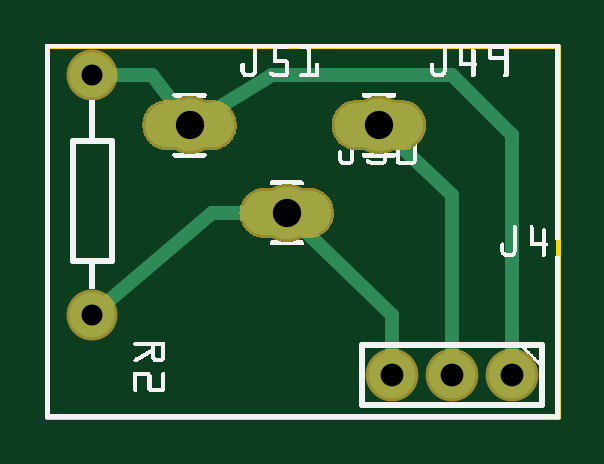
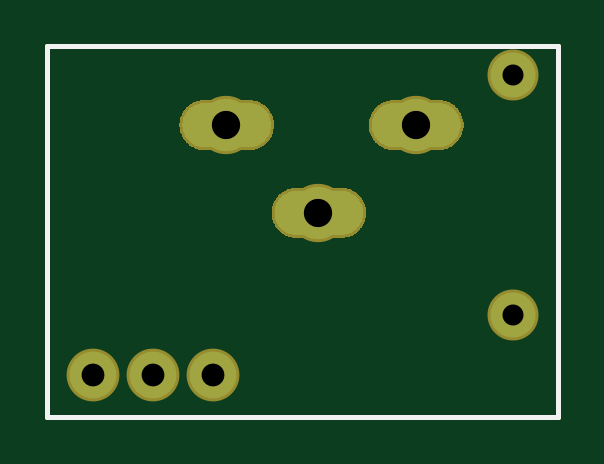
Circuit board: 8 layer files. Board 21.6 x 15.7 mm.
- outline: XLS Single_contour.gm1 (365 bytes)
- bottom_copper: XLS Single_copperBottom.gbl (9651 bytes)
- top_copper: XLS Single_copperTop.gtl (10045 bytes)
- drill: XLS Single_drill.txt (266 bytes)
- bottom_mask: XLS Single_maskBottom.gbs (9647 bytes)
- top_mask: XLS Single_maskTop.gts (9647 bytes)
- bottom_silk: XLS Single_silkBottom.gbo (355 bytes)
- top_silk: XLS Single_silkTop.gto (54719 bytes)

=== outline: XLS Single_contour.gm1 ===
G04 MADE WITH FRITZING*
G04 WWW.FRITZING.ORG*
G04 DOUBLE SIDED*
G04 HOLES PLATED*
G04 CONTOUR ON CENTER OF CONTOUR VECTOR*
%ASAXBY*%
%FSLAX23Y23*%
%MOIN*%
%OFA0B0*%
%SFA1.0B1.0*%
%ADD10R,0.858689X0.625421*%
%ADD11C,0.008000*%
%ADD10C,0.008*%
%LNCONTOUR*%
G90*
G70*
G54D10*
G54D11*
X4Y621D02*
X855Y621D01*
X855Y4D01*
X4Y4D01*
X4Y621D01*
D02*
G04 End of contour*
M02*
=== bottom_copper: XLS Single_copperBottom.gbl (9651 bytes, source omitted) ===
=== top_copper: XLS Single_copperTop.gtl (10045 bytes, source omitted) ===
=== drill: XLS Single_drill.txt ===
; NON-PLATED HOLES START AT T1
; THROUGH (PLATED) HOLES START AT T100
M48
INCH
T100C0.035000
T101C0.038000
T102C0.047244
%
T100
X000786Y005735
X000786Y001735
T101
X005786Y000735
X006786Y000735
X007786Y000735
T102
X005571Y004895
X004036Y003429
X002412Y004895
T00
M30

=== bottom_mask: XLS Single_maskBottom.gbs (9647 bytes, source omitted) ===
=== top_mask: XLS Single_maskTop.gts (9647 bytes, source omitted) ===
=== bottom_silk: XLS Single_silkBottom.gbo ===
G04 MADE WITH FRITZING*
G04 WWW.FRITZING.ORG*
G04 DOUBLE SIDED*
G04 HOLES PLATED*
G04 CONTOUR ON CENTER OF CONTOUR VECTOR*
%ASAXBY*%
%FSLAX23Y23*%
%MOIN*%
%OFA0B0*%
%SFA1.0B1.0*%
%ADD10R,0.858689X0.625421X0.842689X0.609421*%
%ADD11C,0.008000*%
%LNSILK0*%
G90*
G70*
G54D11*
X4Y621D02*
X855Y621D01*
X855Y4D01*
X4Y4D01*
X4Y621D01*
D02*
G04 End of Silk0*
M02*
=== top_silk: XLS Single_silkTop.gto (54719 bytes, source omitted) ===
